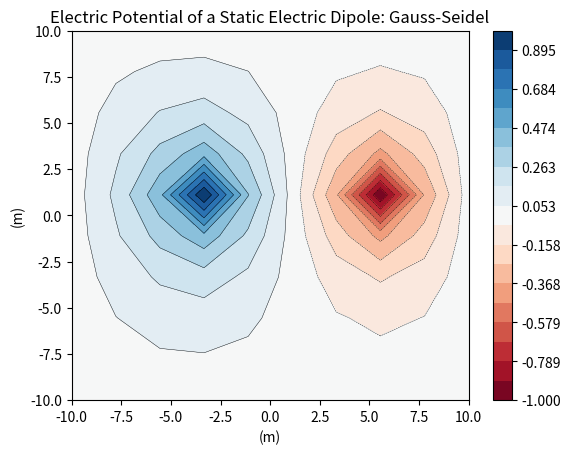

The matplotlib source for this figure:
import numpy as np 
import matplotlib.pyplot as plt

#In 2d
def gauss_seidel(DEBUG=False):
    #Variables 
    a=0.6 #inital distance seperation
    h=0.1 #grid spacing 
    grid_size=10 #setting grid size
    tolerance=10**-3
    converge=False
    e=8.854*10**-12 #F/m

    #Gauss Seidel 
    x=np.linspace(-10,10,grid_size) #R boundaries 
    y=np.linspace(-10,10,grid_size)
    X,Y=np.meshgrid(x,y) #for contour plot 
    V=np.zeros((grid_size,grid_size)) #Initializing grid 
    rho=np.zeros((grid_size,grid_size)) #For modified caluclation 
    center_grid=grid_size//2 #finding the center of the grid
    dipole_distance=int(a/h) #converting initial distance seperation into grid points 
    q_pos_x=center_grid
    q_pos_y=center_grid-dipole_distance//2
    q_neg_x=center_grid
    q_neg_y=center_grid+dipole_distance//2
    V[q_pos_x,q_pos_y]=1 
    V[q_neg_x,q_neg_y]=-1
    rho[q_pos_x,q_pos_y]=1 
    rho[q_neg_x,q_neg_y]=-1
    if DEBUG==True:
        print(f"center of grid: {center_grid}")
        print(f"Initial V(r) grid: {V}")
    while converge==False:
        max_change=0 #for convergence criteria 
        for i in range(1, grid_size-1): #rows
            for j in range(1, grid_size-1): #columns 
                if (i,j)==(q_pos_x,q_pos_y) or (i,j)==(q_neg_x,q_neg_y): #skipping past intial dipole point charges 
                    continue 
                r=np.sqrt((i-center_grid)**2+(j-center_grid)**2)
                if r<10: #boundary condition 
                    if rho[i,j]==0: #using laplace where there is no cahrge density 
                        V_n=1/4*(V[i+1,j]+V[i-1,j]+V[i,j+1]+V[i,j-1])
                    else: #using poisson where there is charge density 
                        V_n=1/4*(V[i+1,j]+V[i-1,j]+V[i,j+1]+V[i,j-1])+(rho[i,j]*h**2/e)
                    del_V=np.absolute(V_n-V[i,j]) #max chnage in V
                    V[i,j]=V_n
                    if del_V>max_change: 
                        max_change=del_V #assinging max chnage in V to variable 
        if max_change<tolerance:
            converge=True #when max chnage is less than totelerence stops while loop 
    if DEBUG==True:
        print(f"Final V(r) grid: {V}")
    plt.contour(X,Y,V, levels=np.linspace(-1,1,20),colors='black',linewidths=0.3)
    plt.contourf(X,Y,V,levels=np.linspace(-1,1,20),cmap='RdBu',vmin=-1,vmax=1)
    plt.title('Electric Potential of a Static Electric Dipole: Gauss-Seidel')
    plt.xlabel('(m)')
    plt.ylabel('(m)')
    plt.colorbar() 
    plt.show()

if __name__=="__main__":
    gauss_seidel()




